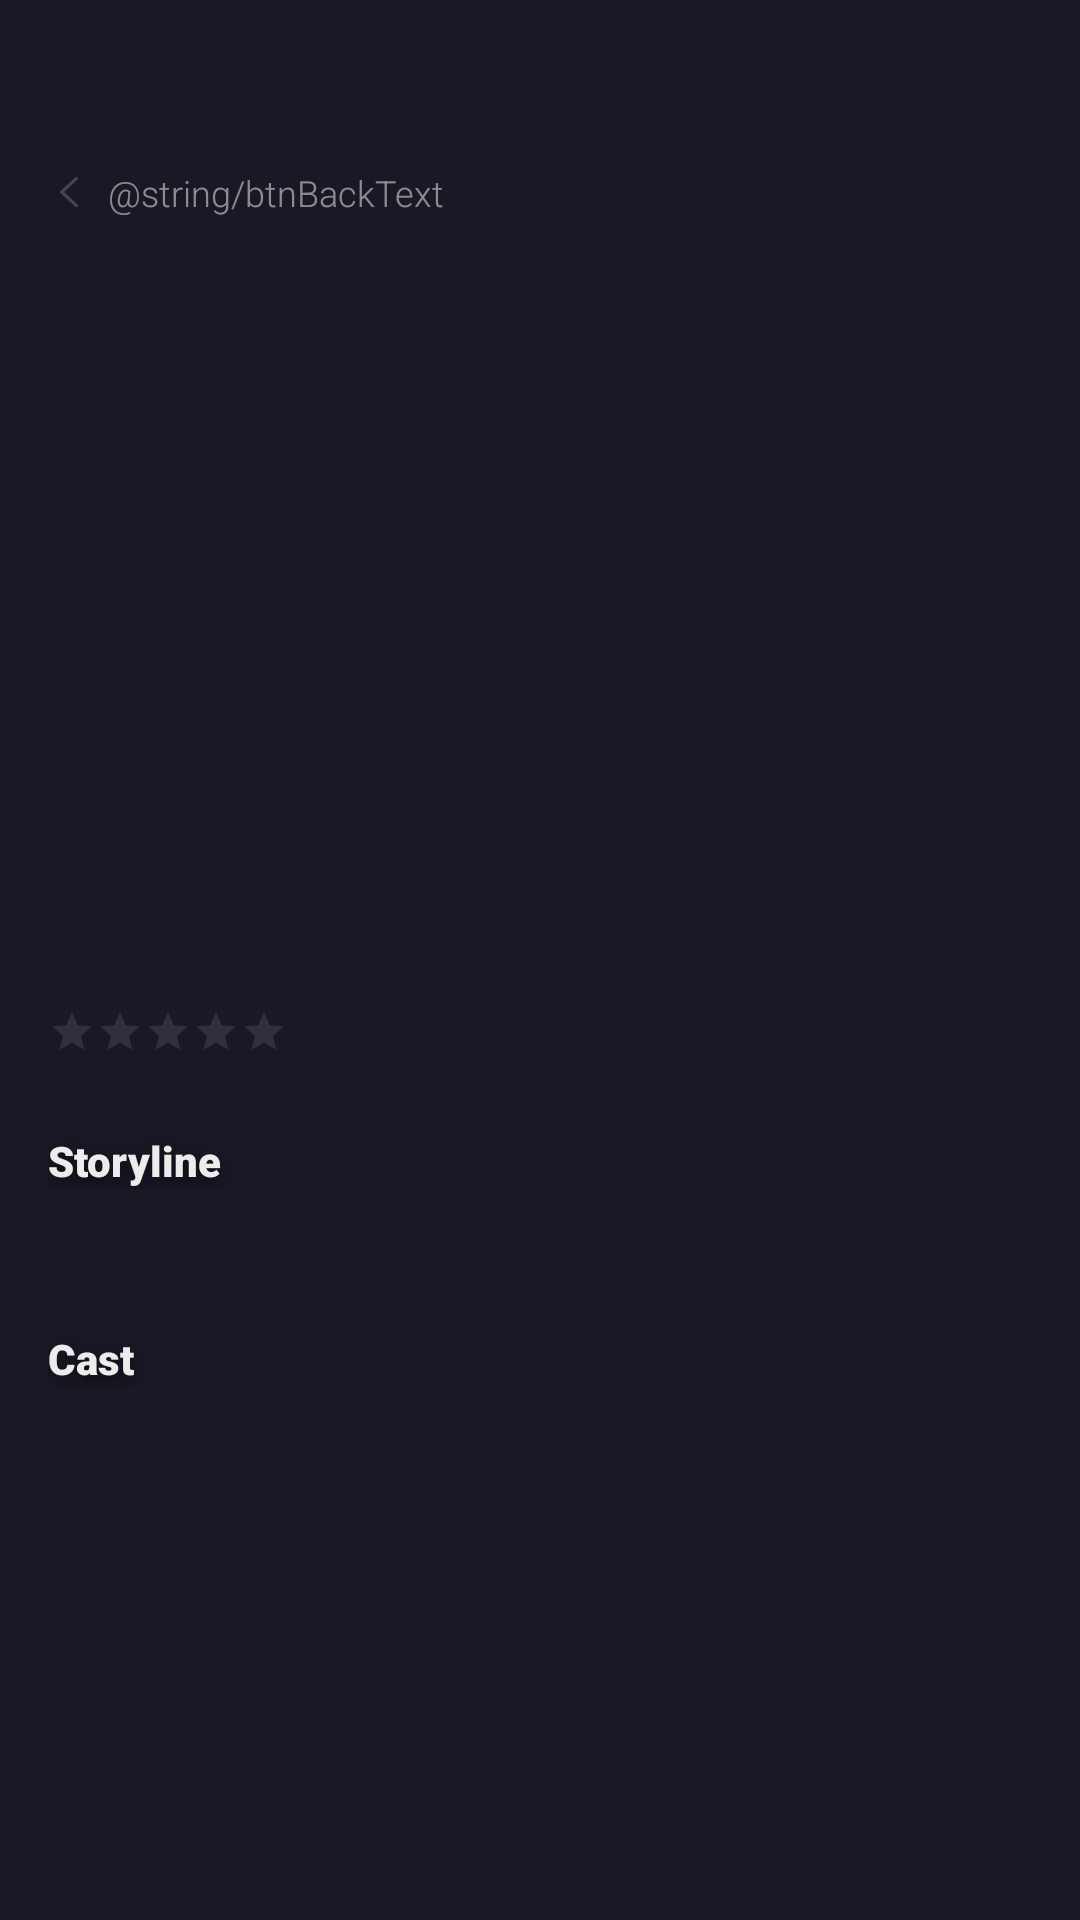

Android layout source for this screen:
<!-- AndroidManifest.xml: application theme Theme.AAHomeWork -->
<!-- res/layout/activity_movie_details.xml -->
<?xml version="1.0" encoding="utf-8"?>
<ScrollView xmlns:android="http://schemas.android.com/apk/res/android"
    xmlns:app="http://schemas.android.com/apk/res-auto"
    xmlns:tools="http://schemas.android.com/tools"
    android:layout_width="match_parent"
    android:layout_height="match_parent"
    android:background="@color/darkBlue"
    android:fitsSystemWindows="false"
    tools:context=".MovieDetailsActivity">

    <androidx.constraintlayout.widget.ConstraintLayout
        android:layout_width="match_parent"
        android:layout_height="wrap_content"
        android:paddingBottom="@dimen/space4x">

        <ImageView
            android:id="@+id/ivCover"
            android:layout_width="match_parent"
            android:layout_height="@dimen/detailCoverHeight"
            android:scaleType="centerCrop"
            app:layout_constraintLeft_toLeftOf="parent"
            app:layout_constraintTop_toTopOf="parent"
            app:srcCompat="@drawable/orig"
            tools:ignore="ContentDescription" />

        <View
            android:layout_width="match_parent"
            android:layout_height="@dimen/detailCoverHeight"
            android:background="@drawable/cover_mask"
            app:layout_constraintLeft_toLeftOf="parent"
            app:layout_constraintTop_toTopOf="parent" />

        <androidx.constraintlayout.widget.Guideline
            android:id="@+id/guideVerticalLeft"
            android:layout_width="wrap_content"
            android:layout_height="wrap_content"
            android:orientation="vertical"
            app:layout_constraintGuide_begin="@dimen/space4x" />

        <androidx.constraintlayout.widget.Guideline
            android:id="@+id/guideVerticalRight"
            android:layout_width="wrap_content"
            android:layout_height="wrap_content"
            android:orientation="vertical"
            app:layout_constraintGuide_end="@dimen/space4x" />

        <TextView
            android:id="@+id/tvBack"
            style="@style/SubText.White.Normal"
            android:layout_width="wrap_content"
            android:layout_height="wrap_content"
            android:layout_marginStart="@dimen/space0.5x"
            android:layout_marginTop="@dimen/headerControlMarginTop"
            android:alpha="0.5"
            android:drawablePadding="@dimen/space2x"
            android:text="@string/btnBackText"
            app:drawableStartCompat="@drawable/ic_arrow_back"
            app:layout_constraintLeft_toRightOf="@+id/guideVerticalLeft"
            app:layout_constraintTop_toTopOf="parent" />

        <TextView
            android:id="@+id/tvAgeLimit"
            style="@style/SubText.White.Bold"
            android:layout_width="wrap_content"
            android:layout_height="wrap_content"
            android:layout_marginTop="@dimen/dataMarginTop"
            android:background="@drawable/age_limit_rectangle"
            android:gravity="center"
            app:layout_constraintLeft_toRightOf="@+id/guideVerticalLeft"
            app:layout_constraintTop_toTopOf="parent"
            tools:text="13+" />

        <TextView
            android:id="@+id/tvName"
            style="@style/HeaderText.LightGray.Bold"
            android:layout_width="0dp"
            android:layout_height="wrap_content"
            android:layout_marginTop="@dimen/space2x"
            app:layout_constraintLeft_toRightOf="@+id/guideVerticalLeft"
            app:layout_constraintRight_toLeftOf="@+id/guideVerticalRight"
            app:layout_constraintTop_toBottomOf="@id/tvAgeLimit"
            tools:text="Avengers\nEnd Game" />

        <TextView
            android:id="@+id/tvTags"
            style="@style/MainText.Pink.Normal"
            android:layout_width="0dp"
            android:layout_height="wrap_content"
            android:layout_marginTop="@dimen/space"
            app:layout_constraintLeft_toRightOf="@+id/guideVerticalLeft"
            app:layout_constraintRight_toLeftOf="@+id/guideVerticalRight"
            app:layout_constraintTop_toBottomOf="@+id/tvName"
            tools:text="Action, Adventure, Fantasy" />

        <androidx.appcompat.widget.AppCompatRatingBar
            android:id="@+id/rbRating"
            style="@style/RatingBar"
            android:layout_width="wrap_content"
            android:layout_height="wrap_content"
            android:indeterminate="false"
            android:isIndicator="true"
            android:numStars="5"
            android:stepSize="1"
            app:layout_constraintBottom_toBottomOf="@+id/tvReviews"
            app:layout_constraintHorizontal_bias="0"
            app:layout_constraintHorizontal_chainStyle="packed"
            app:layout_constraintLeft_toRightOf="@+id/guideVerticalLeft"
            app:layout_constraintRight_toLeftOf="@+id/tvReviews"
            app:layout_constraintTop_toTopOf="@+id/tvReviews"
            tools:rating="3" />

        <TextView
            android:id="@+id/tvReviews"
            style="@style/MainText.DarkGray.Bold"
            android:layout_width="wrap_content"
            android:layout_height="wrap_content"
            android:layout_marginStart="@dimen/space2x"
            android:layout_marginTop="@dimen/space"
            android:textAllCaps="true"
            app:layout_constraintLeft_toRightOf="@+id/rbRating"
            app:layout_constraintRight_toLeftOf="@+id/guideVerticalRight"
            app:layout_constraintTop_toBottomOf="@+id/tvTags"
            tools:text="125 reviews" />

        <TextView
            android:id="@+id/tvStorylineHeader"
            style="@style/MainText.LightLightGray.Bold"
            android:layout_width="0dp"
            android:layout_height="wrap_content"
            android:layout_marginTop="@dimen/space6x"
            android:text="@string/storylineTitle"
            app:layout_constraintLeft_toRightOf="@+id/guideVerticalLeft"
            app:layout_constraintRight_toLeftOf="@+id/guideVerticalRight"
            app:layout_constraintTop_toBottomOf="@+id/tvReviews" />

        <TextView
            android:id="@+id/tvStoryline"
            style="@style/MainText.White.Normal"
            android:layout_width="0dp"
            android:layout_height="wrap_content"
            android:layout_marginTop="@dimen/space"
            android:alpha="0.75"
            app:layout_constraintLeft_toRightOf="@+id/guideVerticalLeft"
            app:layout_constraintRight_toLeftOf="@+id/guideVerticalRight"
            app:layout_constraintTop_toBottomOf="@+id/tvStorylineHeader"
            tools:text="After the devastating events of Avengers: Infinity War, the universe is in ruins. With the help of remaining allies, the Avengers assemble once more in order to reverse Thanos\' actions and restore balance to the universe." />

        <TextView
            android:id="@+id/tvCast"
            style="@style/MainText.LightLightGray.Bold"
            android:layout_width="0dp"
            android:layout_height="wrap_content"
            android:layout_marginTop="@dimen/space6x"
            android:text="@string/castTitle"
            app:layout_constraintLeft_toRightOf="@+id/guideVerticalLeft"
            app:layout_constraintRight_toLeftOf="@+id/guideVerticalRight"
            app:layout_constraintTop_toBottomOf="@+id/tvStoryline" />

        <androidx.constraintlayout.widget.Barrier
            android:id="@+id/barrierHorizontalCastBottom"
            android:layout_width="wrap_content"
            android:layout_height="wrap_content"
            app:barrierDirection="bottom"
            app:barrierMargin="@dimen/space2x"
            app:constraint_referenced_ids="tvCast" />

        <androidx.recyclerview.widget.RecyclerView
            android:id="@+id/rvCast"
            android:layout_width="match_parent"
            android:layout_height="wrap_content"
            android:clipToPadding="false"
            android:orientation="horizontal"
            android:paddingEnd="@dimen/space3x"
            android:paddingStart="@dimen/space3x"
            android:paddingTop="@dimen/space2x"
            app:layoutManager="androidx.recyclerview.widget.LinearLayoutManager"
            app:layout_constraintTop_toBottomOf="@id/tvCast"
            app:spanCount="4"
            tools:listitem="@layout/layout_cast_item" />
    </androidx.constraintlayout.widget.ConstraintLayout>
</ScrollView>
<!-- res/layout/layout_cast_item.xml (included above) -->
<?xml version="1.0" encoding="utf-8"?>
<LinearLayout xmlns:android="http://schemas.android.com/apk/res/android"
    xmlns:app="http://schemas.android.com/apk/res-auto"
    xmlns:tools="http://schemas.android.com/tools"
    android:layout_width="wrap_content"
    android:layout_height="wrap_content"
    android:orientation="vertical"
    android:padding="@dimen/space">

    <com.google.android.material.imageview.ShapeableImageView
        android:id="@+id/iv_photo_cast"
        android:layout_width="@dimen/castPhotoSize"
        android:layout_height="@dimen/castPhotoSize"
        android:scaleType="centerCrop"
        app:shapeAppearanceOverlay="@style/CastCard.ImageAppearance"
        tools:srcCompat="@drawable/actor_photo_placeholder" />

    <TextView
        android:id="@+id/tv_name_cast"
        style="@style/CastName"
        android:layout_width="@dimen/castPhotoSize"
        android:layout_height="wrap_content"
        android:layout_marginTop="@dimen/space1.5x"
        tools:text="@tools:sample/full_names" />
</LinearLayout>
<!-- resources referenced by this layout -->
<resources>
  <color name="darkBlue">#191926</color>
  <dimen name="castPhotoSize">80dp</dimen>
  <dimen name="dataMarginTop">222dp</dimen>
  <dimen name="detailCoverHeight">298dp</dimen>
  <dimen name="headerControlMarginTop">56dp</dimen>
  <dimen name="space">4dp</dimen>
  <dimen name="space0.5x">2dp</dimen>
  <dimen name="space1.5x">6dp</dimen>
  <dimen name="space2x">8dp</dimen>
  <dimen name="space3x">12dp</dimen>
  <dimen name="space4x">16dp</dimen>
  <dimen name="space6x">24dp</dimen>
  <!-- drawable cover_mask (drawable) -->
  <?xml version="1.0" encoding="utf-8"?>
  <shape xmlns:android="http://schemas.android.com/apk/res/android"
      android:shape="rectangle">
  
      <gradient
          android:angle="90"
          android:endColor="@android:color/transparent"
          android:startColor="?attr/colorMovieMaskStart" />
  </shape>
  <string name="castTitle">Cast</string>
  <string name="storylineTitle">Storyline</string>
  <style name="HeaderText.LightGray.Bold" parent="">
          <item name="fontFamily">sans-serif-black</item>
          <item name="android:textColor">@color/lightGray</item>
          <item name="android:letterSpacing" tools:targetApi="lollipop">-0.01</item>
          <item name="android:lineSpacingExtra">0sp</item>
          <item name="android:shadowColor">#80000000</item>
          <item name="android:shadowDy">6</item>
          <item name="android:shadowRadius">12</item>
          <item name="android:textSize">@dimen/textSizeHeader</item>
      </style>
  <style name="MainText.DarkGray.Bold" parent="MainText">
          <item name="android:textColor">@color/darkGray</item>
          <item name="fontFamily">sans-serif-black</item>
      </style>
  <style name="MainText.LightLightGray.Bold" parent="MainText">
          <item name="android:textColor">@color/lightlightGray</item>
          <item name="fontFamily">sans-serif-black</item>
          <item name="android:shadowColor">#80000000</item>
          <item name="android:shadowDy">6</item>
          <item name="android:shadowDx">0</item>
          <item name="android:shadowRadius">12</item>
      </style>
  <style name="MainText.Pink.Normal" parent="MainText">
          <item name="android:textColor">@color/pink</item>
      </style>
  <style name="MainText.White.Normal" parent="MainText">
          <item name="android:textColor">@color/white</item>
      </style>
  <style name="RatingBar" parent="@style/Widget.AppCompat.RatingBar.Small">
          <item name="android:progressTint">@color/filledStar</item>
          <item name="android:progressBackgroundTint">@color/emptyStar</item>
      </style>
  <style name="SubText.White.Bold" parent="SubText">
          <item name="android:textColor">@color/white</item>
          <item name="fontFamily">sans-serif-black</item>
      </style>
  <style name="SubText.White.Normal" parent="SubText">
          <item name="android:textColor">@color/white</item>
          <item name="android:lineSpacingExtra">2sp</item>
      </style>
  <color name="lightGray">#D8D8D8</color>
  <dimen name="textSizeHeader">40sp</dimen>
  <style name="MainText" parent="">
          <item name="android:textSize">@dimen/textSizeMain</item>
          <item name="fontFamily">sans-serif-light</item>
          <item name="android:lineSpacingExtra">4sp</item>
      </style>
  <color name="darkGray">#6D6D80</color>
  <color name="lightlightGray">#ececec</color>
  <color name="pink">#FF3466</color>
  <color name="white">#FFFFFFFF</color>
  <color name="filledStar">#FF3365</color>
  <color name="emptyStar">#6D6D80</color>
  <style name="SubText" parent="">
          <item name="android:textSize">@dimen/textSizeSub</item>
          <item name="fontFamily">sans-serif-light</item>
          <item name="android:lineSpacingExtra">4sp</item>
      </style>
  <dimen name="textSizeMain">14sp</dimen>
  <dimen name="textSizeSub">12sp</dimen>
</resources>
